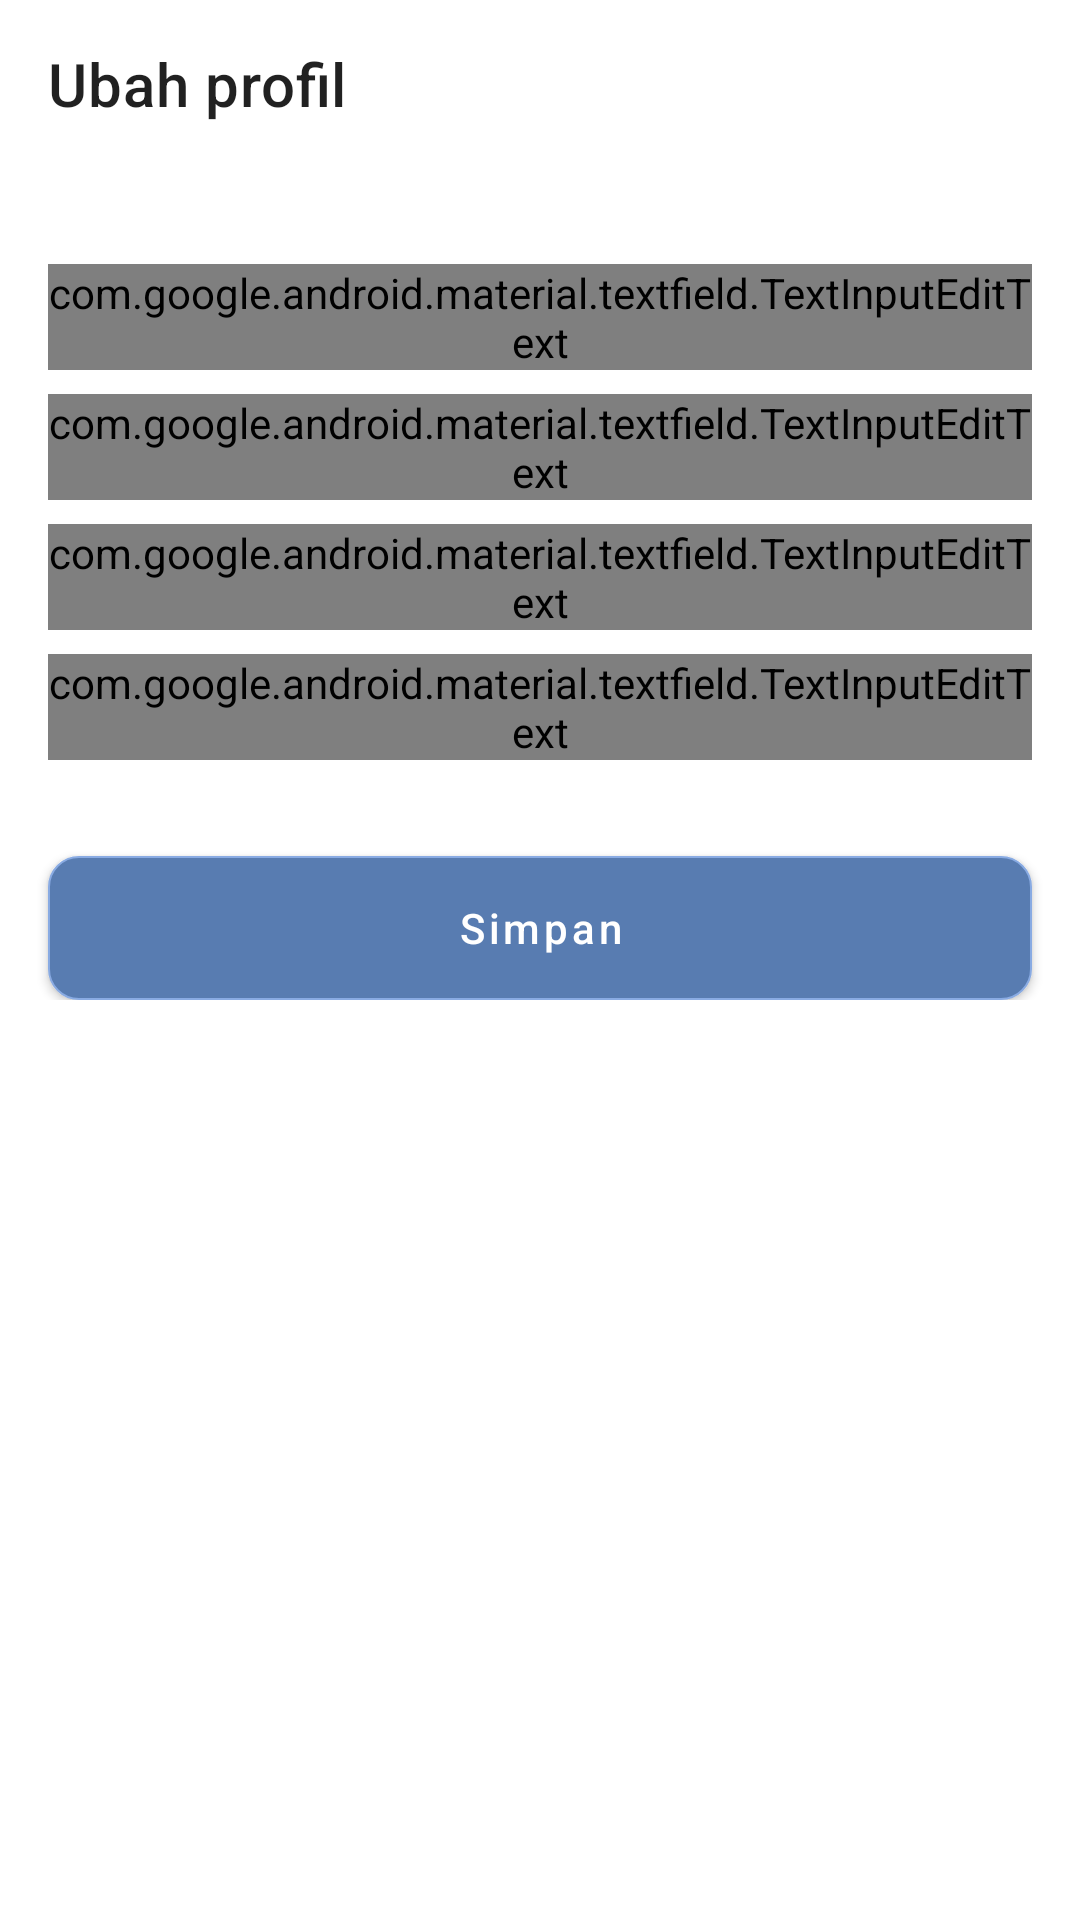

Produce the Android XML layout that renders to this screen, including the resource entries it uses.
<!-- AndroidManifest.xml: application theme Theme.HeartRateMonitoringApp -->
<!-- res/layout/activity_edit_profile.xml -->
<?xml version="1.0" encoding="utf-8"?>
<androidx.constraintlayout.widget.ConstraintLayout xmlns:android="http://schemas.android.com/apk/res/android"
    xmlns:app="http://schemas.android.com/apk/res-auto"
    xmlns:tools="http://schemas.android.com/tools"
    android:layout_width="match_parent"
    android:layout_height="match_parent"
    android:background="@color/white_grey"
    tools:context=".app.dashboard.profile.editprofile.EditProfileActivity">

    <androidx.appcompat.widget.Toolbar
        android:id="@+id/toolbar"
        android:layout_width="match_parent"
        android:layout_height="?actionBarSize"
        style="@style/TextRegular"
        app:title="@string/change_profile"
        app:layout_constraintEnd_toEndOf="parent"
        app:layout_constraintStart_toStartOf="parent"
        app:layout_constraintTop_toTopOf="parent" />

    <include
        android:id="@+id/layout_edit_profile"
        layout="@layout/layout_edit_profile"
        android:layout_width="match_parent"
        android:layout_height="0dp"
        android:layout_marginTop="16dp"
        android:visibility="visible"
        app:layout_constraintTop_toBottomOf="@+id/toolbar" />

    <include
        android:id="@+id/layout_loading"
        layout="@layout/layout_loading"
        android:elevation="2dp"
        android:layout_width="match_parent"
        android:layout_height="match_parent"
        android:visibility="gone" />

</androidx.constraintlayout.widget.ConstraintLayout>
<!-- res/layout/layout_edit_profile.xml (included above) -->
<?xml version="1.0" encoding="utf-8"?>
<androidx.constraintlayout.widget.ConstraintLayout xmlns:android="http://schemas.android.com/apk/res/android"
    xmlns:app="http://schemas.android.com/apk/res-auto"
    android:layout_width="match_parent"
    android:layout_height="match_parent">

    <com.google.android.material.textfield.TextInputLayout
        android:id="@+id/til_email"
        style="@style/OutlinedEditText"
        android:layout_width="match_parent"
        android:layout_height="wrap_content"
        android:layout_marginStart="16dp"
        android:layout_marginTop="16dp"
        android:layout_marginEnd="16dp"
        app:layout_constraintEnd_toEndOf="parent"
        app:layout_constraintStart_toStartOf="parent"
        app:layout_constraintTop_toTopOf="parent">

        <com.google.android.material.textfield.TextInputEditText
            android:id="@+id/tidt_email"
            android:layout_width="match_parent"
            android:layout_height="wrap_content"
            android:drawableStart="@drawable/ic_outline_email"
            android:drawablePadding="16dp"
            android:gravity="center_vertical"
            android:hint="@string/email"
            android:inputType="textEmailAddress"
            android:textAppearance="@style/FormTextAppearance" />
    </com.google.android.material.textfield.TextInputLayout>

    <com.google.android.material.textfield.TextInputLayout
        android:id="@+id/til_name"
        style="@style/OutlinedEditText"
        android:layout_width="match_parent"
        android:layout_height="wrap_content"
        android:layout_marginStart="16dp"
        android:layout_marginTop="8dp"
        android:layout_marginEnd="16dp"
        app:layout_constraintEnd_toEndOf="parent"
        app:layout_constraintStart_toStartOf="parent"
        app:layout_constraintTop_toBottomOf="@+id/til_email">

        <com.google.android.material.textfield.TextInputEditText
            android:id="@+id/tidt_name"
            android:layout_width="match_parent"
            android:layout_height="wrap_content"
            android:drawableStart="@drawable/ic_account"
            android:drawablePadding="16dp"
            android:gravity="center_vertical"
            android:hint="@string/name"
            android:inputType="textPersonName"
            android:textAppearance="@style/FormTextAppearance" />
    </com.google.android.material.textfield.TextInputLayout>

    <com.google.android.material.textfield.TextInputLayout
        android:id="@+id/til_gender"
        style="@style/OutlinedEditText"
        android:layout_width="match_parent"
        android:layout_height="wrap_content"
        android:layout_marginStart="16dp"
        android:layout_marginTop="8dp"
        android:layout_marginEnd="16dp"
        app:layout_constraintEnd_toEndOf="parent"
        app:layout_constraintStart_toStartOf="parent"
        app:layout_constraintTop_toBottomOf="@+id/til_name">

        <com.google.android.material.textfield.TextInputEditText
            android:id="@+id/tidt_gender"
            android:layout_width="match_parent"
            android:layout_height="wrap_content"
            android:drawableStart="@drawable/ic_outline_wc"
            android:drawablePadding="16dp"
            android:gravity="center_vertical"
            android:hint="@string/gender"
            android:focusable="false"
            android:inputType="date"
            android:textAppearance="@style/FormTextAppearance" />
    </com.google.android.material.textfield.TextInputLayout>

    <com.google.android.material.textfield.TextInputLayout
        android:id="@+id/til_dob"
        style="@style/OutlinedEditText"
        android:layout_width="match_parent"
        android:layout_height="wrap_content"
        android:layout_marginStart="16dp"
        android:layout_marginTop="8dp"
        android:layout_marginEnd="16dp"
        app:layout_constraintEnd_toEndOf="parent"
        app:layout_constraintStart_toStartOf="parent"
        app:layout_constraintTop_toBottomOf="@+id/til_gender">

        <com.google.android.material.textfield.TextInputEditText
            android:id="@+id/tidt_dob"
            android:layout_width="match_parent"
            android:layout_height="wrap_content"
            android:drawableStart="@drawable/ic_outline_calendar"
            android:drawablePadding="16dp"
            android:gravity="center_vertical"
            android:hint="@string/date_of_birth"
            android:focusable="false"
            android:inputType="date"
            android:textAppearance="@style/FormTextAppearance" />
    </com.google.android.material.textfield.TextInputLayout>

    <com.google.android.material.button.MaterialButton
        android:id="@+id/submit_btn"
        android:layout_width="match_parent"
        android:layout_height="wrap_content"
        android:layout_marginStart="16dp"
        android:layout_marginTop="32dp"
        android:layout_marginEnd="16dp"
        android:background="@drawable/bg_button"
        android:text="@string/save"
        android:textAllCaps="false"
        android:textColor="@color/white"
        app:backgroundTint="@null"
        app:layout_constraintEnd_toEndOf="parent"
        app:layout_constraintStart_toStartOf="parent"
        app:layout_constraintTop_toBottomOf="@+id/til_dob" />

</androidx.constraintlayout.widget.ConstraintLayout>
<!-- res/layout/layout_loading.xml (included above) -->
<?xml version="1.0" encoding="utf-8"?>
<androidx.constraintlayout.widget.ConstraintLayout xmlns:android="http://schemas.android.com/apk/res/android"
    xmlns:app="http://schemas.android.com/apk/res-auto"
    android:layout_width="match_parent"
    android:layout_height="match_parent">

    <androidx.cardview.widget.CardView
        android:layout_width="wrap_content"
        android:layout_height="wrap_content"
        android:padding="10dp"
        app:cardCornerRadius="10dp"
        app:layout_constraintBottom_toBottomOf="parent"
        app:layout_constraintEnd_toEndOf="parent"
        app:layout_constraintStart_toStartOf="parent"
        app:layout_constraintTop_toTopOf="parent">

        <androidx.constraintlayout.widget.ConstraintLayout
            android:layout_width="wrap_content"
            android:layout_height="wrap_content">

            <com.google.android.material.progressindicator.CircularProgressIndicator
                android:id="@+id/progress_circular"
                android:layout_width="wrap_content"
                android:layout_height="wrap_content"
                android:layout_marginStart="16dp"
                android:layout_marginTop="16dp"
                android:layout_marginBottom="16dp"
                android:indeterminate="true"
                app:indicatorColor="@color/primary_color"
                app:layout_constraintBottom_toBottomOf="parent"
                app:layout_constraintStart_toStartOf="parent"
                app:layout_constraintTop_toTopOf="parent"
                app:trackThickness="3dp" />

            <TextView
                android:id="@+id/text_loading"
                android:layout_width="wrap_content"
                android:layout_height="wrap_content"
                android:layout_marginStart="8dp"
                android:layout_marginEnd="16dp"
                android:textSize="16sp"
                android:text="@string/loading"
                app:layout_constraintBottom_toBottomOf="@+id/progress_circular"
                app:layout_constraintEnd_toEndOf="parent"
                app:layout_constraintStart_toEndOf="@+id/progress_circular"
                app:layout_constraintTop_toTopOf="@+id/progress_circular"
                app:layout_constraintVertical_chainStyle="packed" />

        </androidx.constraintlayout.widget.ConstraintLayout>

    </androidx.cardview.widget.CardView>

</androidx.constraintlayout.widget.ConstraintLayout>
<!-- resources referenced by this layout -->
<resources>
  <color name="primary_color">#587cb1</color>
  <color name="white">#FFFFFFFF</color>
  <!-- drawable ic_account (drawable) -->
  <vector xmlns:android="http://schemas.android.com/apk/res/android"
      android:width="24dp"
      android:height="24dp"
      android:viewportWidth="24"
      android:viewportHeight="24"
      android:tint="?attr/colorControlNormal">
    <path
        android:fillColor="@color/primary_color"
        android:pathData="M12,2C6.48,2 2,6.48 2,12s4.48,10 10,10 10,-4.48 10,-10S17.52,2 12,2zM7.07,18.28c0.43,-0.9 3.05,-1.78 4.93,-1.78s4.51,0.88 4.93,1.78C15.57,19.36 13.86,20 12,20s-3.57,-0.64 -4.93,-1.72zM18.36,16.83c-1.43,-1.74 -4.9,-2.33 -6.36,-2.33s-4.93,0.59 -6.36,2.33C4.62,15.49 4,13.82 4,12c0,-4.41 3.59,-8 8,-8s8,3.59 8,8c0,1.82 -0.62,3.49 -1.64,4.83zM12,6c-1.94,0 -3.5,1.56 -3.5,3.5S10.06,13 12,13s3.5,-1.56 3.5,-3.5S13.94,6 12,6zM12,11c-0.83,0 -1.5,-0.67 -1.5,-1.5S11.17,8 12,8s1.5,0.67 1.5,1.5S12.83,11 12,11z"/>
  </vector>
  <string name="change_profile">Ubah profil</string>
  <string name="date_of_birth">Tanggal lahir</string>
  <string name="email">Email</string>
  <string name="gender">Jenis Kelamin</string>
  <string name="loading">Memuat</string>
  <string name="name">Nama</string>
  <string name="save">Simpan</string>
  <style name="FormTextAppearance" parent="TextRegular">
          <item name="android:textSize">12sp</item>
      </style>
  <style name="OutlinedEditText" parent="Widget.MaterialComponents.TextInputLayout.OutlinedBox">
          <item name="boxCornerRadiusBottomStart">10dp</item>
          <item name="boxCornerRadiusBottomEnd">10dp</item>
          <item name="boxCornerRadiusTopEnd">10dp</item>
          <item name="boxCornerRadiusTopStart">10dp</item>
          <item name="boxStrokeWidth">0.5dp</item>
          <item name="boxStrokeWidthFocused">1dp</item>
          <item name="boxStrokeColor">@color/primary_color</item>
          <item name="boxStrokeErrorColor">@color/red</item>
          <item name="hintTextColor">@color/primary_text_color</item>
          <item name="errorTextAppearance">@style/ErrorTextAppearance</item>
      </style>
  <style name="TextRegular">
          <item name="android:fontFamily">@font/poppins</item>
          <item name="android:textColor">@color/primary_text_color</item>
          <item name="android:textSize">12sp</item>
      </style>
  <style name="Theme.HeartRateMonitoringApp" parent="Theme.MaterialComponents.Light.NoActionBar">
          
          <item name="colorPrimary">@color/primary_color</item>
          <item name="colorPrimaryVariant">@color/primary_dark_color</item>
          <item name="colorOnPrimary">@color/primary_text_color</item>
          
          <item name="colorSecondary">@color/secondary_color</item>
          <item name="colorSecondaryVariant">@color/secondary_dark_color</item>
          <item name="colorOnSecondary">@color/secondary_text_color</item>
          
          <item name="android:statusBarColor">@color/white_grey</item>
          
          <item name="android:forceDarkAllowed" tools:targetApi="q">false</item>
      </style>
  <color name="dark_grey">#AAAAAA</color>
  <color name="primary_dark_color">#89abe3</color>
  <color name="light_grey">#DEDEDE</color>
  <color name="red">#BA0000</color>
  <color name="primary_text_color">#000000</color>
  <style name="ErrorTextAppearance" parent="FormTextAppearance">
          <item name="android:textColor">@color/red</item>
      </style>
  <color name="secondary_color">#fcf6f5</color>
  <color name="secondary_dark_color">#c9c3c2</color>
  <color name="secondary_text_color">#000000</color>
</resources>
